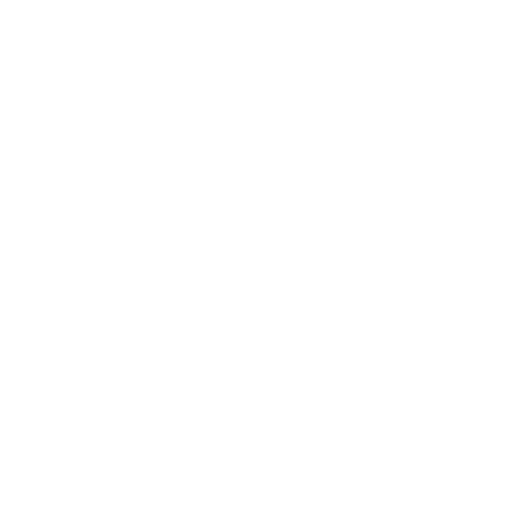
t = 0.00 s
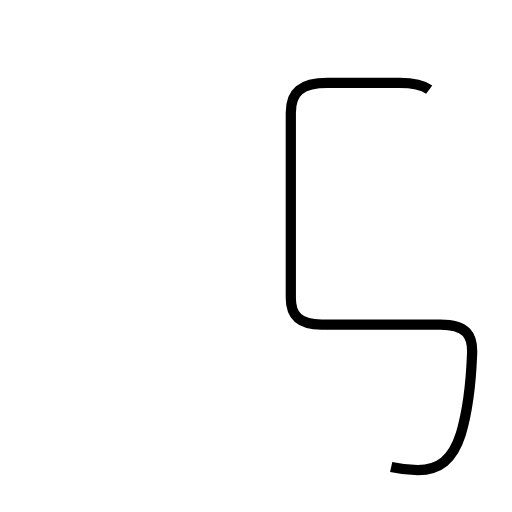
t = 2.13 s
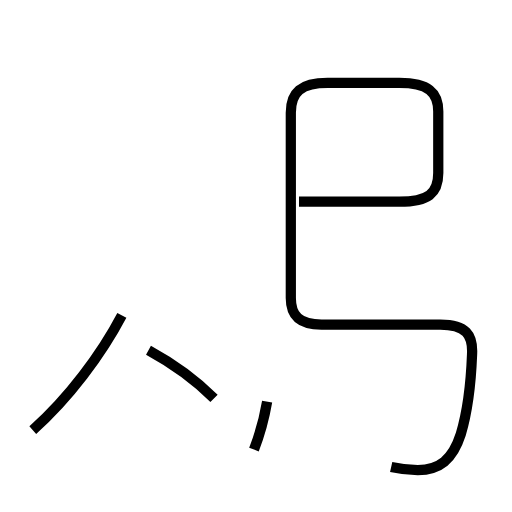
t = 3.66 s
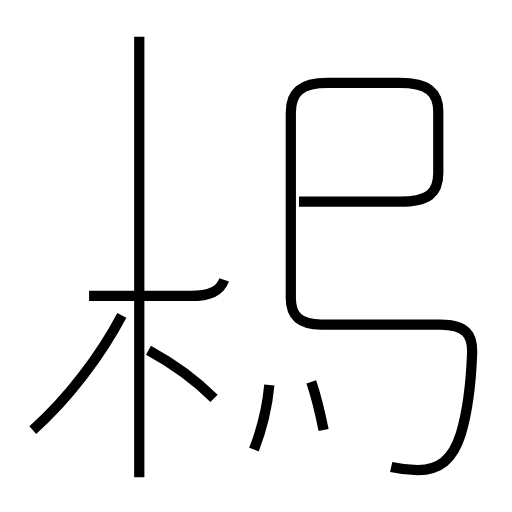
t = 5.56 s
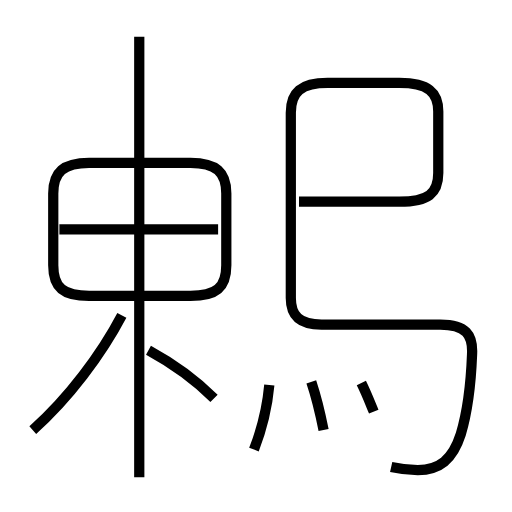
t = 7.36 s
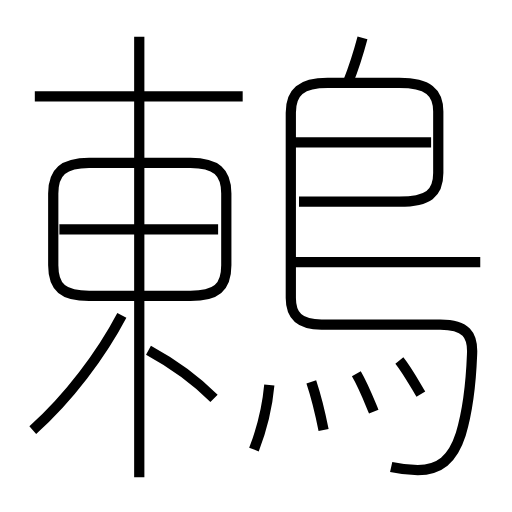
t = 9.19 s

The animated SVG that drew these frames (rendered in a browser with its animation timeline set to each time). Animation: 14 SMIL elements (animate=14); one cycle of 9.19 s.

<?xml version='1.0' encoding='utf-8'?>
<svg viewBox="0.0 -6.0 50.0 50.0" version="1.1" xmlns="http://www.w3.org/2000/svg"><rect x="-1000" y="-1000" width="2000" height="2000" stroke="white" fill="white" /><g style="fill:none;stroke:#000000;stroke-width:1"><path d="M 38.2 1.6 C 39.1 1.8 40.0 1.9 40.8 1.9 C 42.9 1.9 44.2 0.9 45.0 -1.6 C 45.6 -3.6 46.0 -6.8 46.1 -9.4 C 46.2 -11.3 45.5 -12.3 43.0 -12.3 L 31.4 -12.3 C 29.2 -12.3 28.4 -13.2 28.4 -14.9 L 28.4 -33.0 C 28.4 -35.0 29.4 -35.9 32.0 -35.9 L 39.0 -35.9 C 41.8 -35.9 42.8 -35.0 42.8 -33.1 L 42.8 -27.1 C 42.8 -25.1 41.8 -24.3 39.0 -24.3 L 29.2 -24.3 " transform="translate(0.0 38.0)" stroke-dasharray="94.82061919804015" stroke-dashoffset="94.82061919804015"><animate attributeName="stroke-dashoffset" from="94.82061919804015" to="0" dur="2.844618575941204s" begin="0s; anim_end.end" fill="freeze" id="anim0" /></path><path d="M 3.2 -2.0 C 6.7 -5.1 9.9 -9.4 11.9 -13.2 " transform="translate(0.0 38.0)" stroke-dasharray="14.252624275729753" stroke-dashoffset="14.252624275729753"><animate attributeName="stroke-dashoffset" from="14.252624275729753" to="0" dur="0.4275787282718926s" begin="anim0.end" fill="freeze" id="anim1" /></path><path d="M 20.9 -5.1 C 19.2 -6.8 16.7 -8.6 14.5 -9.8 " transform="translate(0.0 38.0)" stroke-dasharray="7.964261234158947" stroke-dashoffset="7.964261234158947"><animate attributeName="stroke-dashoffset" from="7.964261234158947" to="0" dur="0.23892783702476839s" begin="anim1.end" fill="freeze" id="anim2" /></path><path d="M 24.8 -0.1 C 25.5 -1.9 26.1 -4.2 26.3 -6.4 " transform="translate(0.0 38.0)" stroke-dasharray="6.495925169186077" stroke-dashoffset="6.495925169186077"><animate attributeName="stroke-dashoffset" from="6.495925169186077" to="0" dur="0.1948777550755823s" begin="anim2.end" fill="freeze" id="anim3" /></path><path d="M 13.6 2.6 L 13.6 -40.4 " transform="translate(0.0 38.0)" stroke-dasharray="43.0" stroke-dashoffset="43.0"><animate attributeName="stroke-dashoffset" from="43.0" to="0" dur="1.29s" begin="anim3.end" fill="freeze" id="anim4" /></path><path d="M 31.6 -2.0 C 31.3 -3.5 30.8 -5.5 30.4 -6.7 " transform="translate(0.0 38.0)" stroke-dasharray="4.8532030780977005" stroke-dashoffset="4.8532030780977005"><animate attributeName="stroke-dashoffset" from="4.8532030780977005" to="0" dur="0.145596092342931s" begin="anim4.end" fill="freeze" id="anim5" /></path><path d="M 8.7 -15.1 L 18.6 -15.1 C 21.1 -15.1 22.1 -15.9 22.1 -18.1 L 22.1 -25.1 C 22.1 -27.2 21.1 -28.1 18.6 -28.1 L 8.7 -28.1 C 6.2 -28.1 5.2 -27.2 5.2 -25.1 L 5.2 -18.1 C 5.2 -15.9 6.2 -15.1 8.7 -15.1 Z " transform="translate(0.0 38.0)" stroke-dasharray="55.23340996356399" stroke-dashoffset="55.23340996356399"><animate attributeName="stroke-dashoffset" from="55.23340996356399" to="0" dur="1.6570022989069197s" begin="anim5.end" fill="freeze" id="anim6" /></path><path d="M 21.3 -21.6 L 5.8 -21.6 " transform="translate(0.0 38.0)" stroke-dasharray="15.5" stroke-dashoffset="15.5"><animate attributeName="stroke-dashoffset" from="15.5" to="0" dur="0.46499999999999997s" begin="anim6.end" fill="freeze" id="anim7" /></path><path d="M 36.5 -3.8 C 36.0 -5.0 35.5 -6.3 34.8 -7.5 " transform="translate(0.0 38.0)" stroke-dasharray="4.075305972477364" stroke-dashoffset="4.075305972477364"><animate attributeName="stroke-dashoffset" from="4.075305972477364" to="0" dur="0.1222591791743209s" begin="anim7.end" fill="freeze" id="anim8" /></path><path d="M 41.1 -5.5 C 40.5 -6.5 39.8 -7.8 39.0 -8.8 " transform="translate(0.0 38.0)" stroke-dasharray="3.91493814810748" stroke-dashoffset="3.91493814810748"><animate attributeName="stroke-dashoffset" from="3.91493814810748" to="0" dur="0.11744814444322439s" begin="anim8.end" fill="freeze" id="anim9" /></path><path d="M 23.7 -34.6 L 3.4 -34.6 " transform="translate(0.0 38.0)" stroke-dasharray="20.3" stroke-dashoffset="20.3"><animate attributeName="stroke-dashoffset" from="20.3" to="0" dur="0.609s" begin="anim9.end" fill="freeze" id="anim10" /></path><path d="M 46.9 -18.4 L 28.8 -18.4 " transform="translate(0.0 38.0)" stroke-dasharray="18.099999999999998" stroke-dashoffset="18.099999999999998"><animate attributeName="stroke-dashoffset" from="18.099999999999998" to="0" dur="0.5429999999999999s" begin="anim10.end" fill="freeze" id="anim11" /></path><path d="M 42.1 -30.1 L 28.8 -30.1 " transform="translate(0.0 38.0)" stroke-dasharray="13.3" stroke-dashoffset="13.3"><animate attributeName="stroke-dashoffset" from="13.3" to="0" dur="0.399s" begin="anim11.end" fill="freeze" id="anim12" /></path><path d="M 34.0 -36.0 C 34.6 -37.5 35.0 -38.8 35.4 -40.3" transform="translate(0.0 38.0)" stroke-dasharray="4.525127929619293" stroke-dashoffset="4.525127929619293"><animate attributeName="stroke-dashoffset" from="4.525127929619293" to="0" dur="0.13575383788857878s" begin="anim12.end" fill="freeze" id="anim_end" /></path></g></svg>
